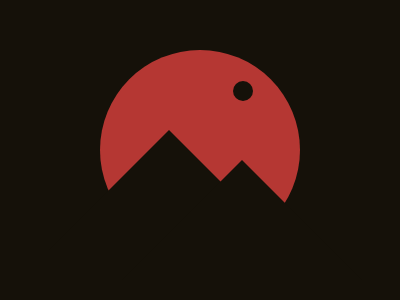

Here is a drawing made with CSS. Write the source that renders it.

<style>
    body {
      background: #151109;
    }
    div {
      position: absolute;
      top: 30px;
      left: -47px;
    }
    .a {
      border-radius: 100%
    }
    .b {
      background: #B53733;
      width: 200px;
      height: 200px;
      left: 100px;
      top: 50px;
    }
    .c {
      background: #151109;
      width: 20px;
      height: 20px;
      left: 133px;
      top: 31px;
    }
    .d {
      border-left: 120px solid transparent;
      border-right: 120px solid transparent;
      border-bottom: 120px solid #151109;
    }
    .e {
      top: 80px;
      left: -51px;
    }
  </style>
  <div class='a b'>
    <div class='a c'></div>
    <div class='d e'>
      <div class='d'></div>
    </div>
  </div>